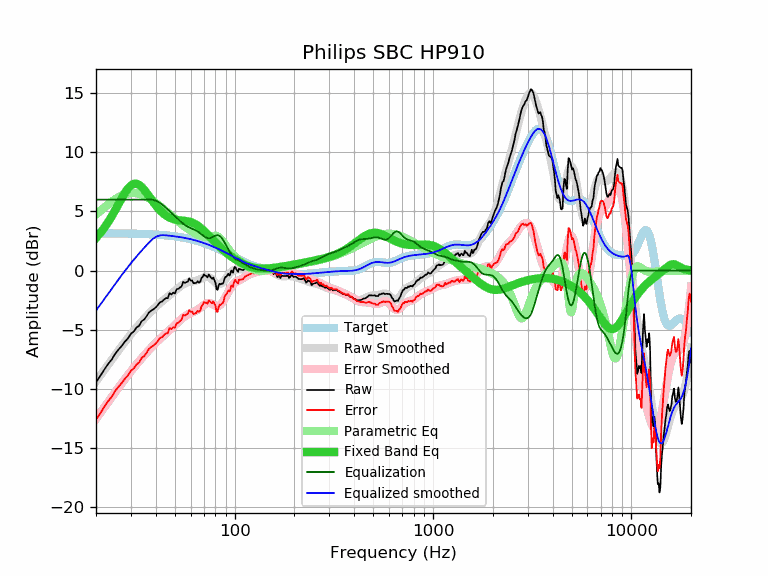

The table this chart was drawn from, first rows:
frequency, raw, error, smoothed, error_smoothed, equalization, parametric_eq, equalized_raw, equalized_smoothed, target
20, -9.44, -12.60, -9.37, -12.53, 6.00, 2.76, -3.44, -3.37, 3.16
21, -8.91, -12.07, -8.88, -12.04, 6.00, 3.17, -2.91, -2.88, 3.16
22, -8.37, -11.53, -8.41, -11.57, 6.00, 3.61, -2.37, -2.41, 3.15
23, -7.89, -11.04, -7.96, -11.11, 6.00, 4.09, -1.89, -1.96, 3.15
24, -7.52, -10.67, -7.53, -10.68, 6.00, 4.59, -1.52, -1.53, 3.15
25, -7.02, -10.17, -7.12, -10.27, 6.00, 5.11, -1.02, -1.12, 3.15
26, -6.66, -9.81, -6.73, -9.87, 6.00, 5.64, -0.66, -0.73, 3.14
27, -6.35, -9.49, -6.36, -9.50, 6.00, 6.14, -0.35, -0.36, 3.14
28, -5.99, -9.13, -6.01, -9.15, 6.00, 6.58, 0.01, -0.01, 3.14
29, -5.72, -8.85, -5.69, -8.82, 6.00, 6.95, 0.28, 0.31, 3.13
30, -5.33, -8.46, -5.38, -8.50, 6.00, 7.20, 0.67, 0.62, 3.13
31, -5.14, -8.26, -5.09, -8.21, 6.00, 7.34, 0.86, 0.91, 3.12
32, -4.81, -7.93, -4.81, -7.92, 6.00, 7.35, 1.19, 1.19, 3.12
33, -4.65, -7.76, -4.55, -7.66, 6.00, 7.25, 1.35, 1.45, 3.11
34, -4.27, -7.37, -4.30, -7.40, 6.00, 7.07, 1.73, 1.70, 3.10
35, -4.13, -7.23, -4.06, -7.16, 6.00, 6.83, 1.87, 1.94, 3.09
36, -3.84, -6.93, -3.84, -6.93, 6.00, 6.57, 2.16, 2.16, 3.09
37, -3.53, -6.61, -3.63, -6.71, 6.00, 6.29, 2.47, 2.37, 3.08
38, -3.38, -6.45, -3.43, -6.50, 6.00, 6.02, 2.62, 2.57, 3.07
39, -3.26, -6.32, -3.25, -6.30, 5.97, 5.76, 2.71, 2.73, 3.06
40, -3.11, -6.16, -3.07, -6.12, 5.91, 5.52, 2.80, 2.84, 3.05
41, -2.91, -5.95, -2.91, -5.94, 5.83, 5.30, 2.92, 2.92, 3.04
42, -2.67, -5.70, -2.75, -5.78, 5.72, 5.11, 3.05, 2.97, 3.02
43, -2.62, -5.63, -2.61, -5.62, 5.60, 4.94, 2.98, 3.00, 3.01
44, -2.45, -5.45, -2.47, -5.47, 5.47, 4.79, 3.01, 3.00, 3.00
45, -2.32, -5.31, -2.33, -5.32, 5.32, 4.67, 3.00, 2.98, 2.98
46, -2.33, -5.30, -2.21, -5.17, 5.17, 4.57, 2.84, 2.97, 2.97
47, -1.90, -4.85, -2.08, -5.03, 5.03, 4.48, 3.13, 2.95, 2.95
48, -2.01, -4.95, -1.95, -4.89, 4.89, 4.41, 2.88, 2.93, 2.93
49, -1.86, -4.78, -1.83, -4.74, 4.74, 4.36, 2.88, 2.92, 2.92
50, -1.93, -4.83, -1.71, -4.60, 4.60, 4.32, 2.67, 2.90, 2.90
51, -1.56, -4.44, -1.59, -4.46, 4.46, 4.29, 2.90, 2.88, 2.88
52, -1.54, -4.40, -1.47, -4.33, 4.33, 4.26, 2.78, 2.86, 2.86
53, -1.43, -4.27, -1.36, -4.20, 4.20, 4.25, 2.76, 2.84, 2.84
54, -1.32, -4.13, -1.26, -4.07, 4.07, 4.23, 2.75, 2.81, 2.81
55, -0.95, -3.74, -1.17, -3.96, 3.96, 4.22, 3.01, 2.79, 2.79
56, -1.03, -3.80, -1.10, -3.86, 3.86, 4.20, 2.83, 2.76, 2.76
57, -0.98, -3.72, -1.04, -3.78, 3.78, 4.19, 2.80, 2.74, 2.74
58, -0.93, -3.65, -0.99, -3.71, 3.71, 4.17, 2.77, 2.71, 2.71
59, -0.65, -3.34, -0.96, -3.65, 3.65, 4.14, 2.99, 2.69, 2.69
60, -0.83, -3.49, -0.93, -3.59, 3.59, 4.10, 2.76, 2.66, 2.66
61, -0.83, -3.46, -0.91, -3.54, 3.54, 4.06, 2.71, 2.63, 2.63
62, -1.07, -3.67, -0.89, -3.49, 3.49, 4.01, 2.42, 2.60, 2.60
63, -1.05, -3.62, -0.87, -3.44, 3.44, 3.95, 2.39, 2.57, 2.57
64, -1.04, -3.58, -0.84, -3.38, 3.38, 3.88, 2.34, 2.54, 2.54
65, -0.90, -3.41, -0.81, -3.31, 3.31, 3.81, 2.41, 2.51, 2.51
66, -1.01, -3.48, -0.76, -3.24, 3.24, 3.73, 2.22, 2.47, 2.47
67, -0.95, -3.39, -0.71, -3.15, 3.15, 3.64, 2.20, 2.44, 2.44
68, -0.63, -3.04, -0.66, -3.07, 3.07, 3.55, 2.43, 2.40, 2.40
69, -0.53, -2.90, -0.61, -2.98, 2.98, 3.45, 2.45, 2.37, 2.37
70, -0.31, -2.64, -0.57, -2.90, 2.90, 3.35, 2.59, 2.33, 2.33
71, -0.43, -2.73, -0.53, -2.83, 2.83, 3.25, 2.40, 2.30, 2.30
72, -0.45, -2.71, -0.52, -2.78, 2.78, 3.15, 2.33, 2.26, 2.26
73, -0.57, -2.79, -0.52, -2.75, 2.75, 3.05, 2.17, 2.22, 2.22
74, -0.33, -2.51, -0.55, -2.74, 2.74, 2.94, 2.40, 2.18, 2.18
75, -0.46, -2.61, -0.60, -2.75, 2.75, 2.84, 2.28, 2.14, 2.14
76, -0.60, -2.71, -0.67, -2.77, 2.77, 2.74, 2.17, 2.10, 2.10
77, -0.69, -2.76, -0.75, -2.82, 2.82, 2.64, 2.13, 2.06, 2.06
78, -0.58, -2.61, -0.84, -2.87, 2.87, 2.54, 2.29, 2.02, 2.02
79, -0.81, -2.80, -0.93, -2.92, 2.92, 2.45, 2.10, 1.98, 1.98
... 553 more rows
